Run: headless pygame with SDL's dummy video driver; simulated clock (each Clock.tick advances the game by its frame time, no real sleeping); random seed 0; keys injected as events and as key.get_pressed() state; no mouse input.
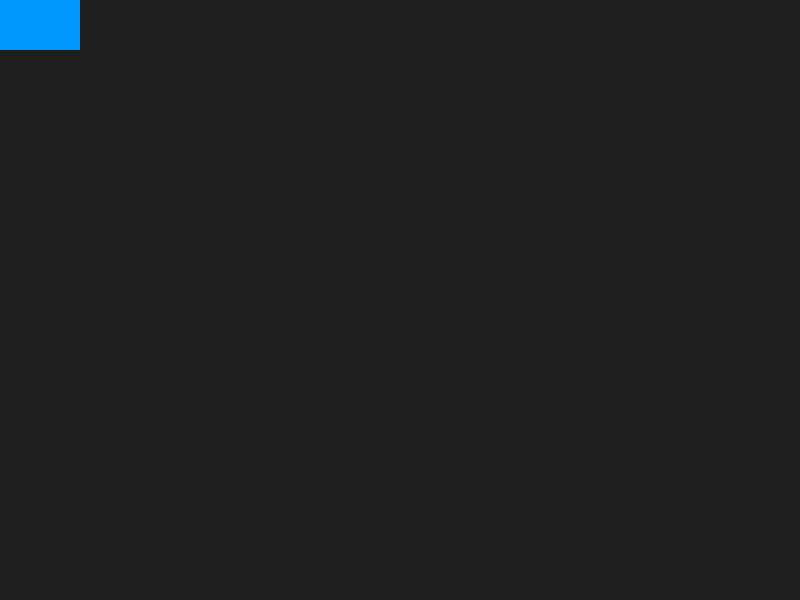
Frame 1 of 4 · flips 1–60 · no input
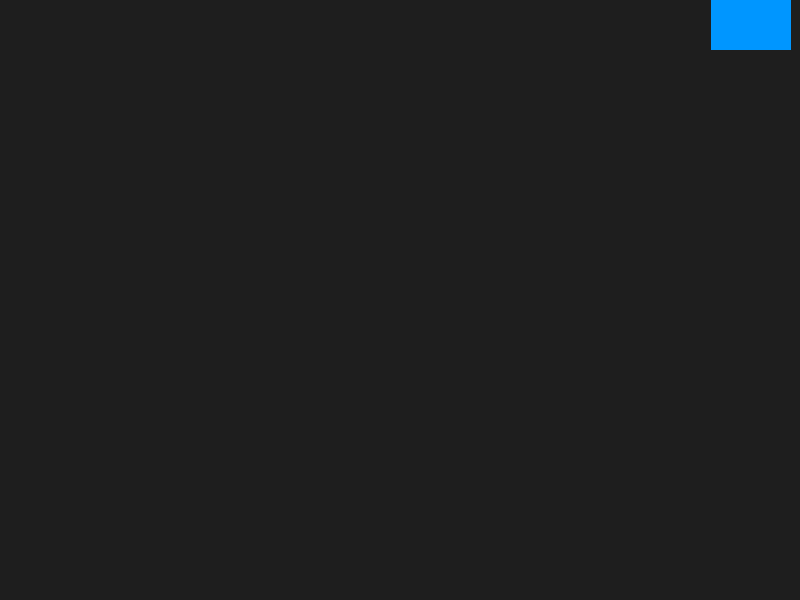
Frame 2 of 4 · flips 61–180 · tapped SPACE, RETURN · held RIGHT (→), D
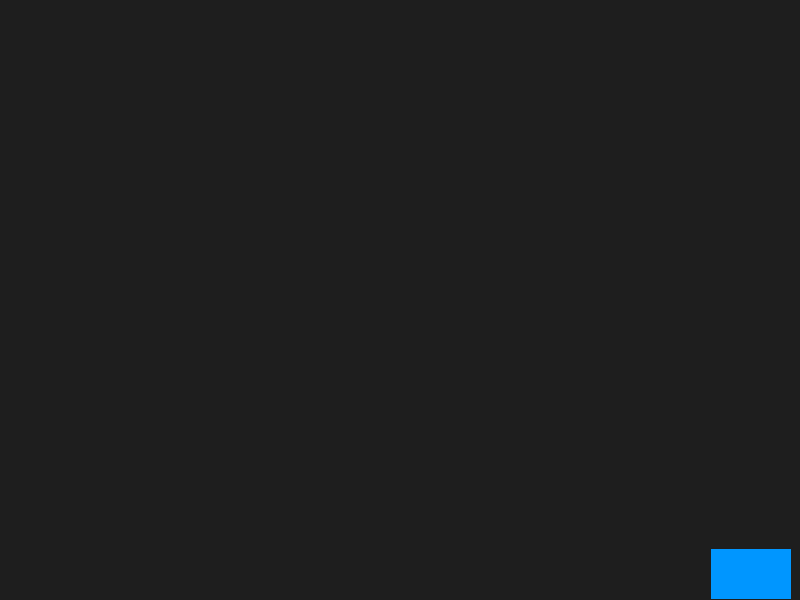
Frame 3 of 4 · flips 181–300 · held DOWN (↓), S
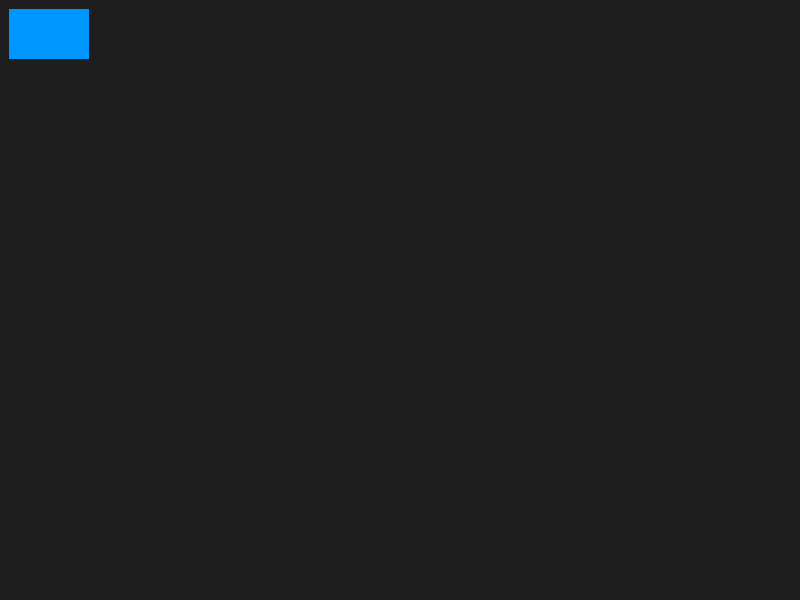
Frame 4 of 4 · flips 301–420 · held LEFT (←), A, UP (↑), W

The pygame program that drew these frames:

#全体の起動、各モジュールの連携
import pygame

pygame.init()

screen = pygame.display.set_mode((800, 600))
pygame.display.set_caption("3E Car Simulator")

car = pygame.Rect(0, 0, 80, 50)
clock = pygame.time.Clock()
speed = 600
angle = 0

running = True

while running:
    for event in pygame.event.get():
        if event.type == pygame.QUIT:
            running = False

    dt = clock.tick(60) / 1000
    distance = speed * dt
    
    key = pygame.key.get_pressed()
    if key[pygame.K_d] and car.right + distance <= 800:
            car.move_ip(distance,0)
            
    if key[pygame.K_a] and car.left - distance >= 0:
        car.move_ip(-distance,0)
        
    if key[pygame.K_w] and car.top - distance >= 0:
            car.move_ip(0,-distance)
            
    if key[pygame.K_s] and car.bottom + distance <= 600:
            car.move_ip(0,distance)
    
    screen.fill((30, 30, 30))
    pygame.draw.rect(screen, (0, 150, 255), car)
    pygame.display.flip()

pygame.quit()
